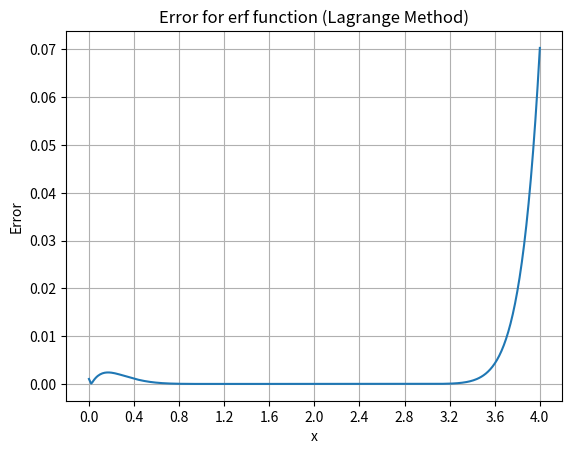

Reproduce this figure in Python.
import math
import numpy as np
import matplotlib.pyplot as plt

print("**********************q5(Lagrange)********************")

def sel_n(lst, n): 
    if n == 0: 
        return [[]] 
    l =[] 
    for i in range(0, len(lst)): 
          
        m = lst[i] 
        remLst = lst[i + 1:] 
          
        for p in sel_n(remLst, n-1): 
            l.append([m]+p)        
    return l 

def calc(lst):
    ans = 0
    for arr in lst:
        pro = 1
        for ele in arr:
            pro*=ele
        ans+=pro
    return ans


def f(x):
    return math.erf(x)
    

def q5_Lagrange(x,y):
    n = len(x)
    c = [0]*n
    for i in range(0,n):
        phi_xi = 1
        for j in range(0,n):
            if j!=i:
                phi_xi*=(x[i]-x[j])
        c[0] += y[i]/phi_xi
        a0 = y[i]/phi_xi
        elem = x[i]
        x = np.delete(x, i)
        for j in range(1,n):
            lst = sel_n(x,j)
            if j%2==0:
                c[j] += a0*calc(lst)
            else:
                c[j] -= a0*calc(lst)
                
        x = np.insert(x,i,elem)  
    
    ans = ""
    for i in range(0,len(c)):
        coef = round(c[i],6)
        if(coef>=0 and i>=1):
            if i==n-1:
                st = "+" + str(coef)
            else:
                st = "+" + str(coef)+"x^"+str(n-i-1)+ " "
        else:
            if i==n-1:
                st = str(coef)
            else:
                st = str(coef)+"x^"+str(n-i-1)+ " "
        ans+=st
    return c,ans

def calc_val(c,x0):
    ans = 0
    for i in range(0,len(c)):
        ans+=c[i]*math.pow(x0,len(c)-1-i)
    return ans
    
x = np.linspace(1,3,11)
y = [f(xx) for xx in x]
c,ans = q5_Lagrange(x,y)
print("Lagrange Interpolation Polynomial is: ")
print("L(x) =",ans)

xx = np.linspace(0,4,401)

yy = []
for ele in xx:
    actual = f(ele)
    calculated = calc_val(c,ele)
    yy.append(abs(actual-calculated))
    
plt.plot(xx, yy)
plt.xlabel("x")
plt.ylabel("Error")
plt.xticks(np.linspace(0,4,11))
plt.title("Error for erf function (Lagrange Method)")
plt.grid(True)
plt.show()
    


            
        